Dataset: Semiconductor-particle-defect-detection-and-classification (GitHub, GoldbergLiang/Semiconductor-particle-defect-detection-and-classification). Classes: defect, normal.

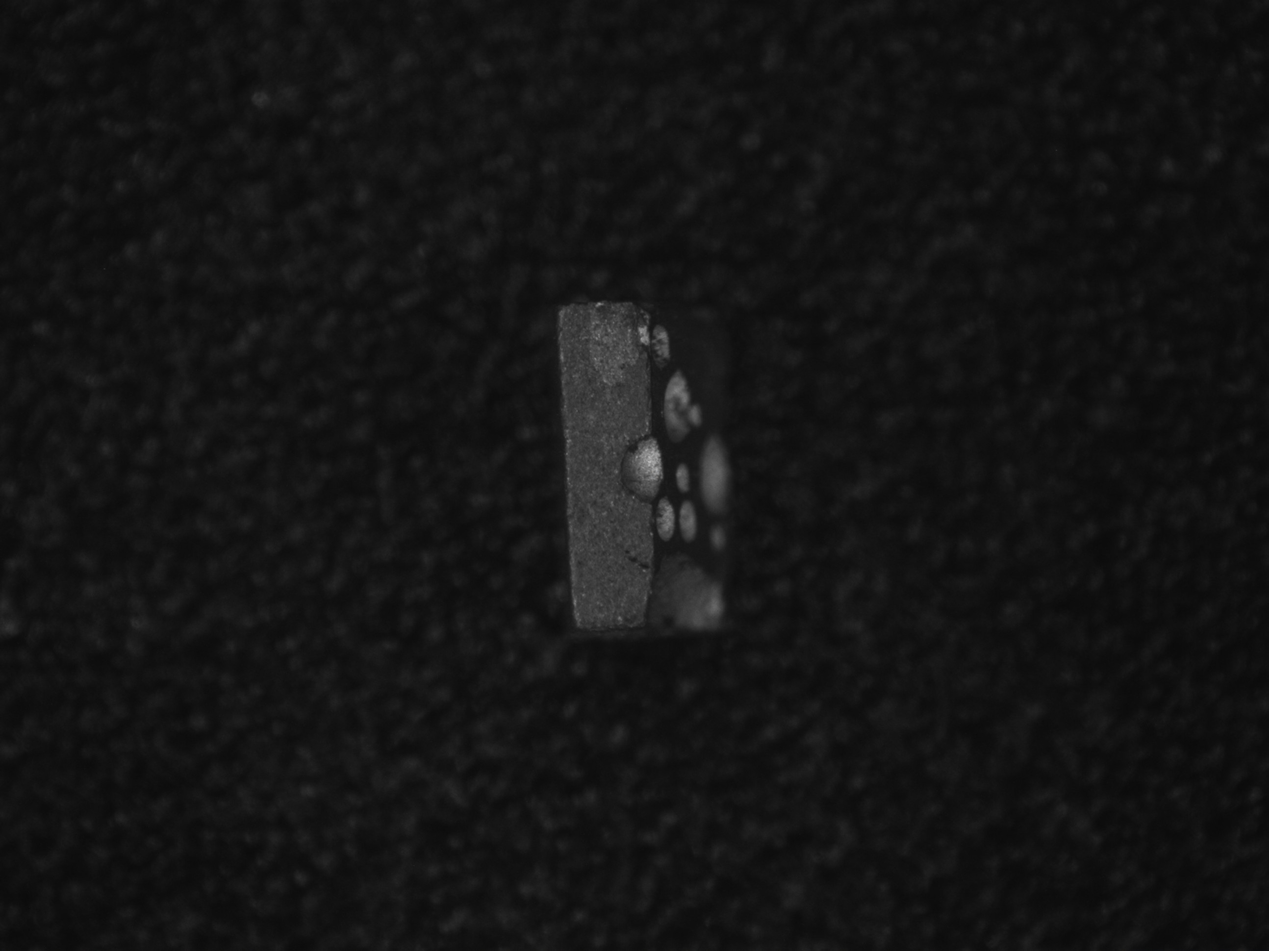
Label: defect

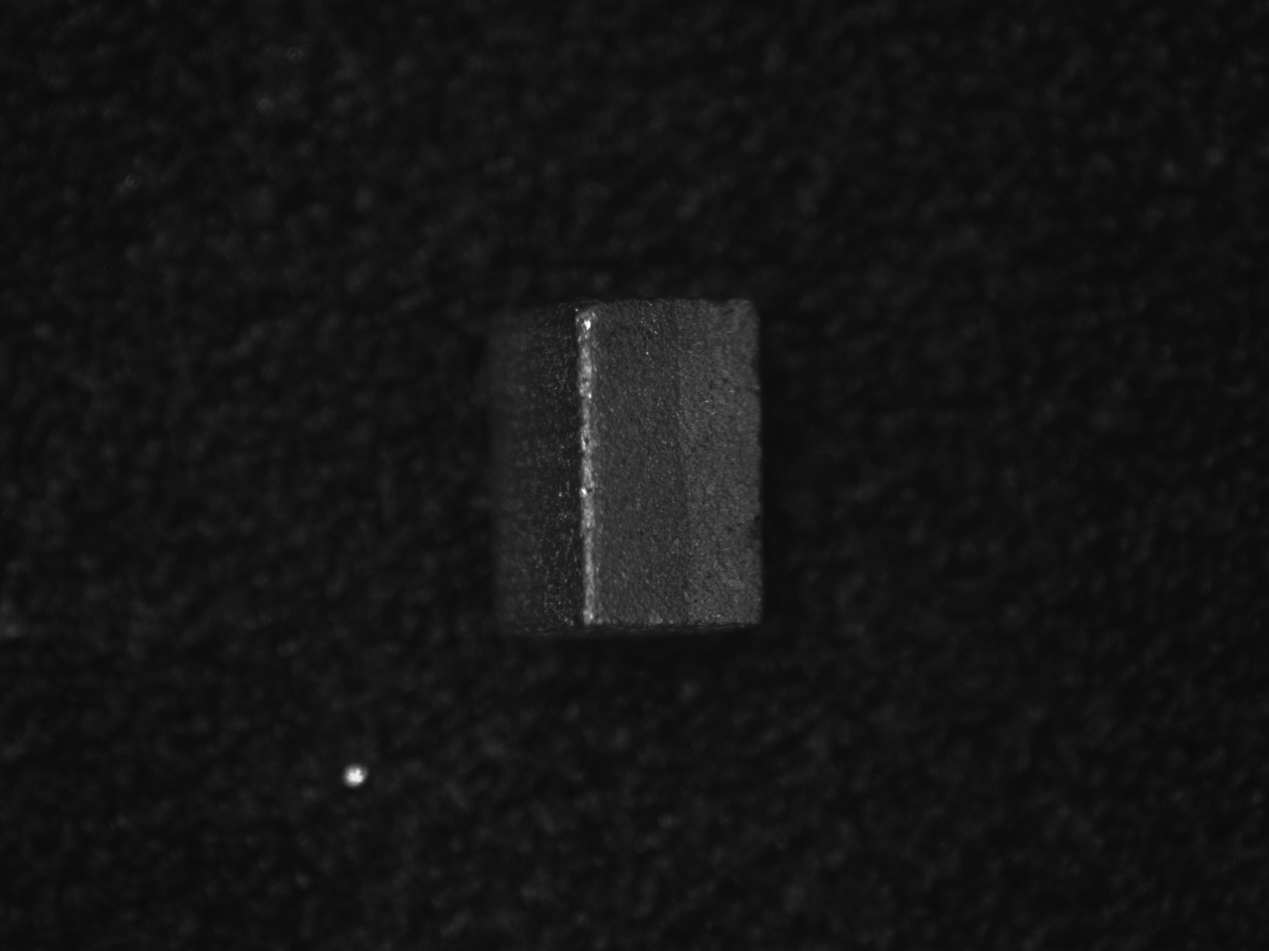
Label: defect

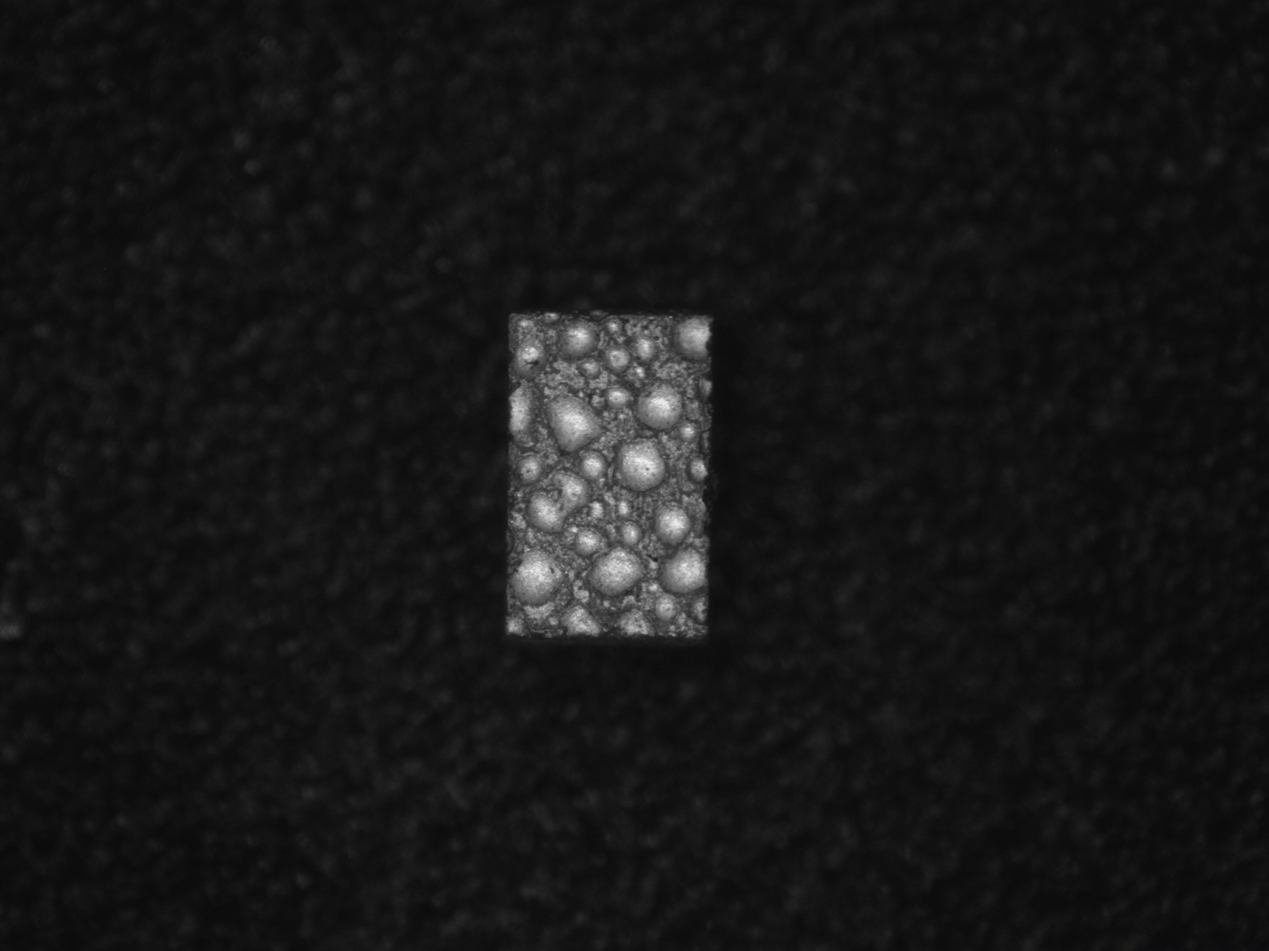
Label: defect

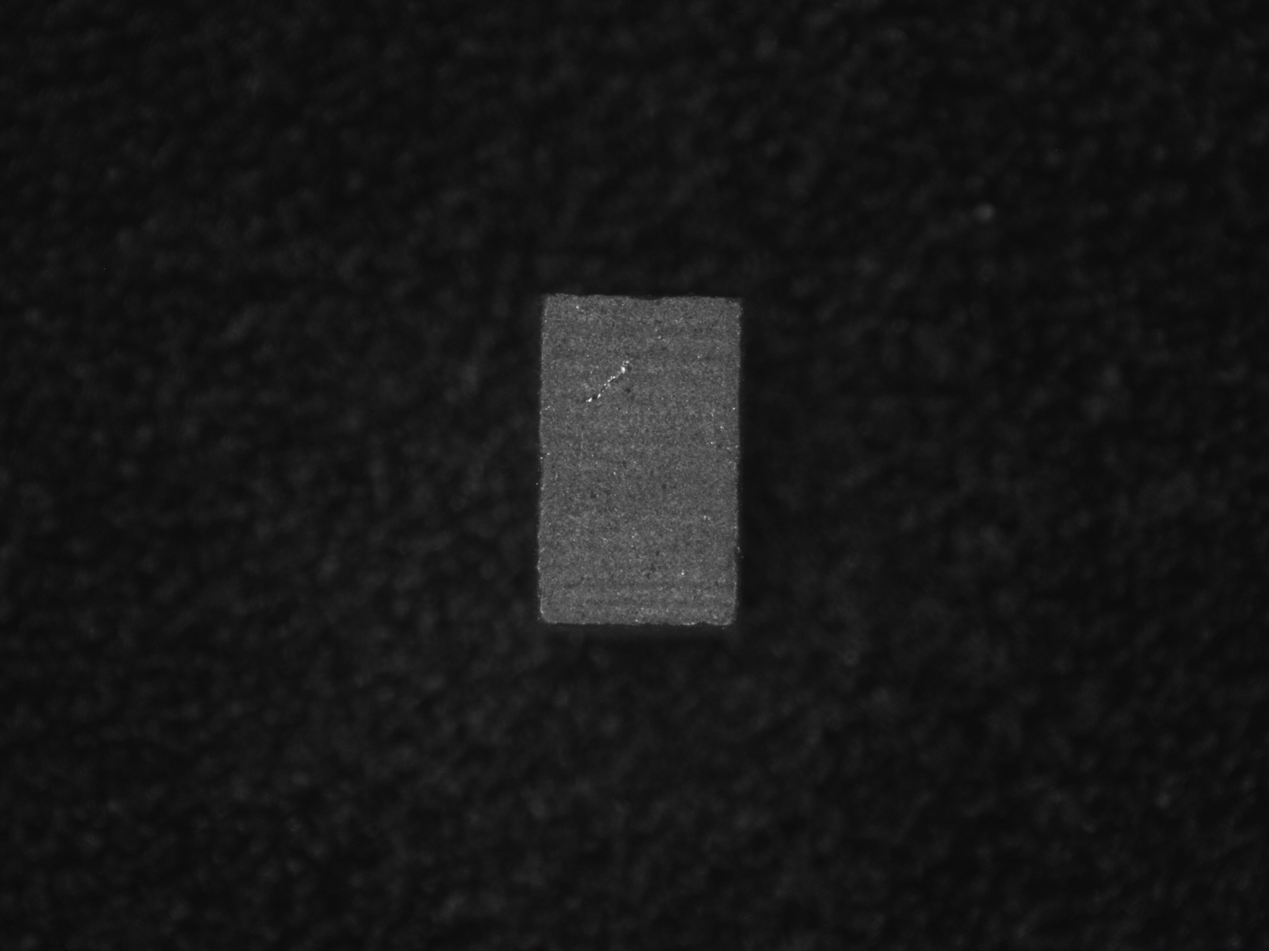
Label: normal

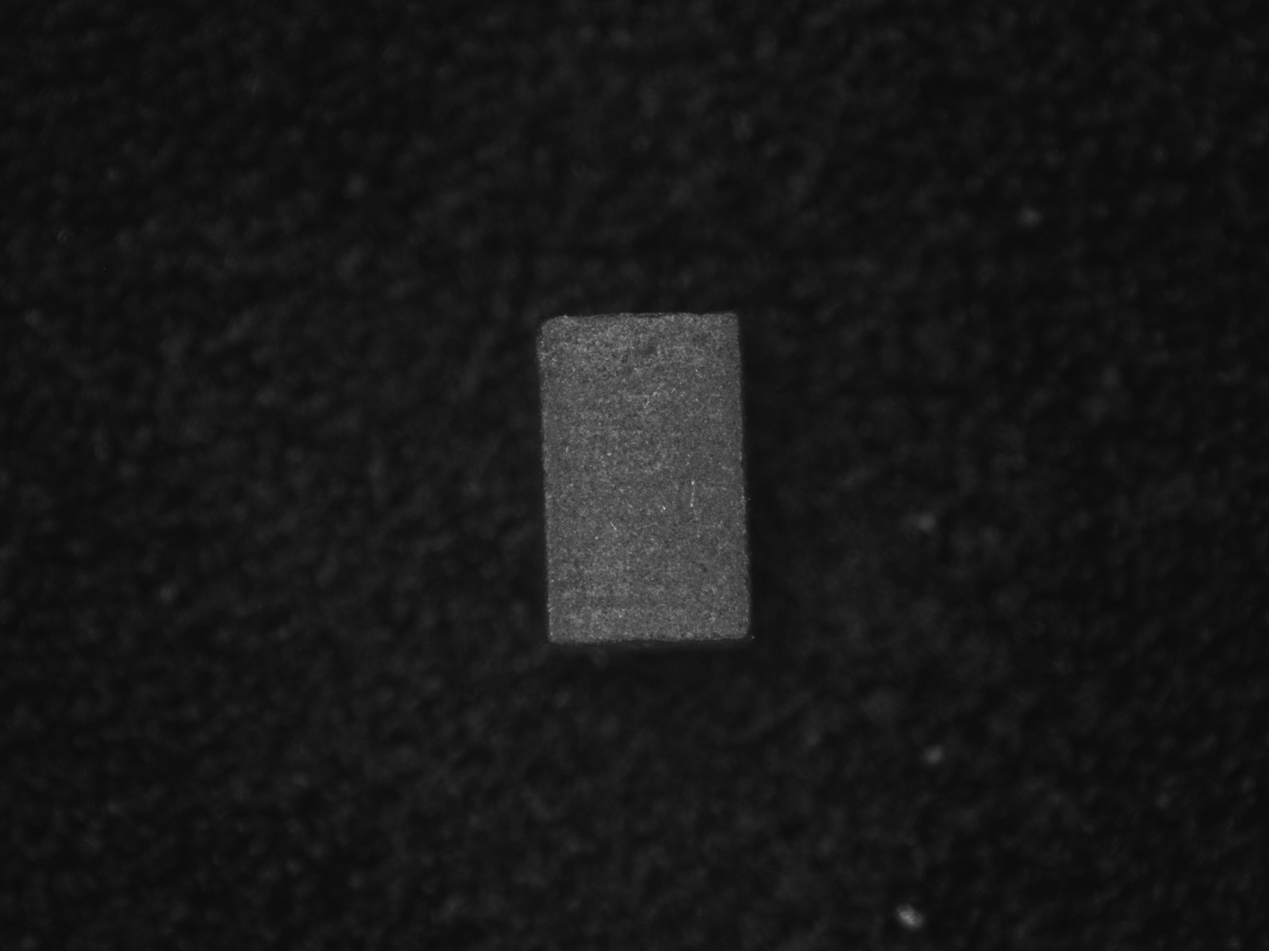
Label: normal

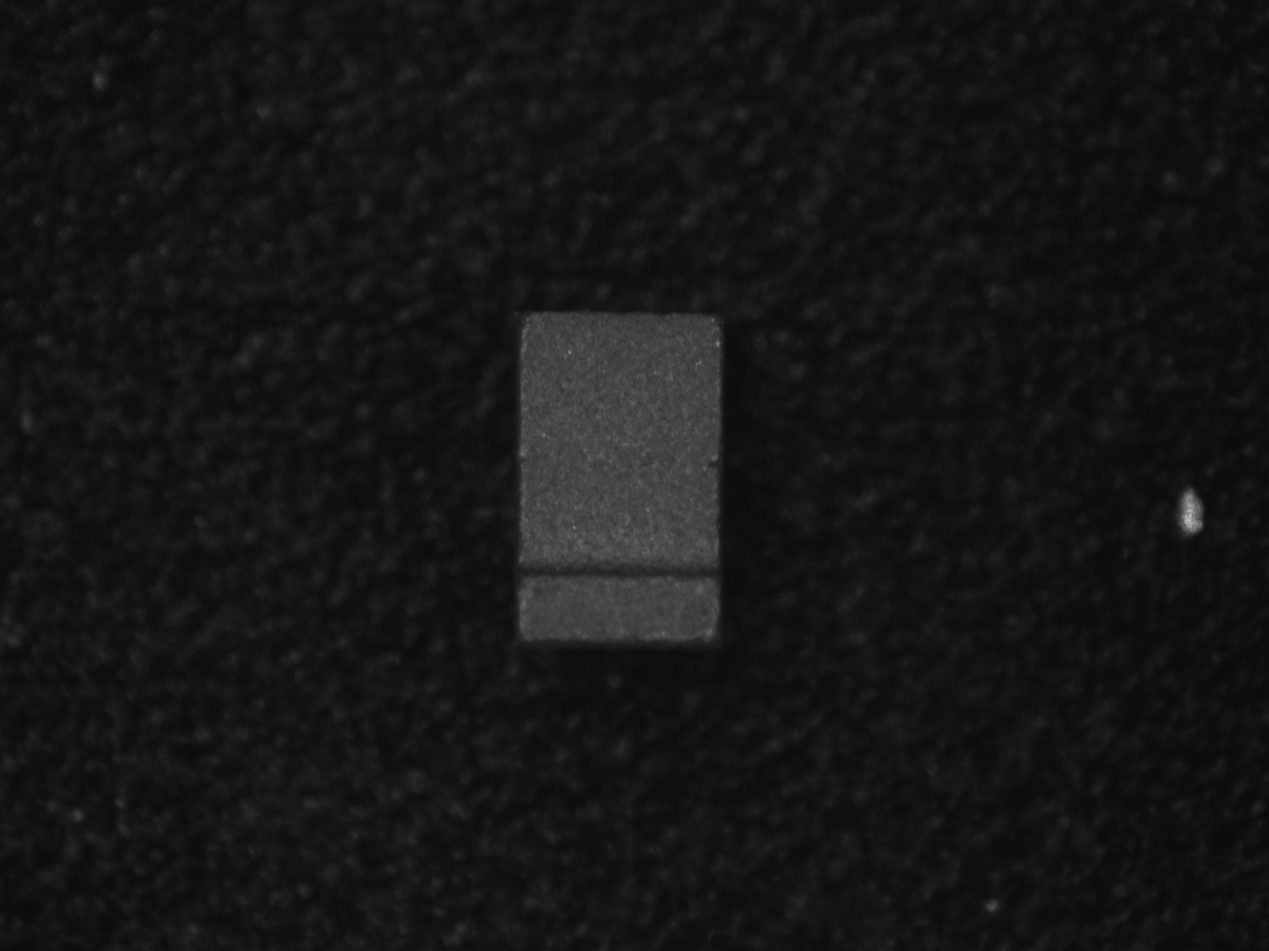
Label: defect
